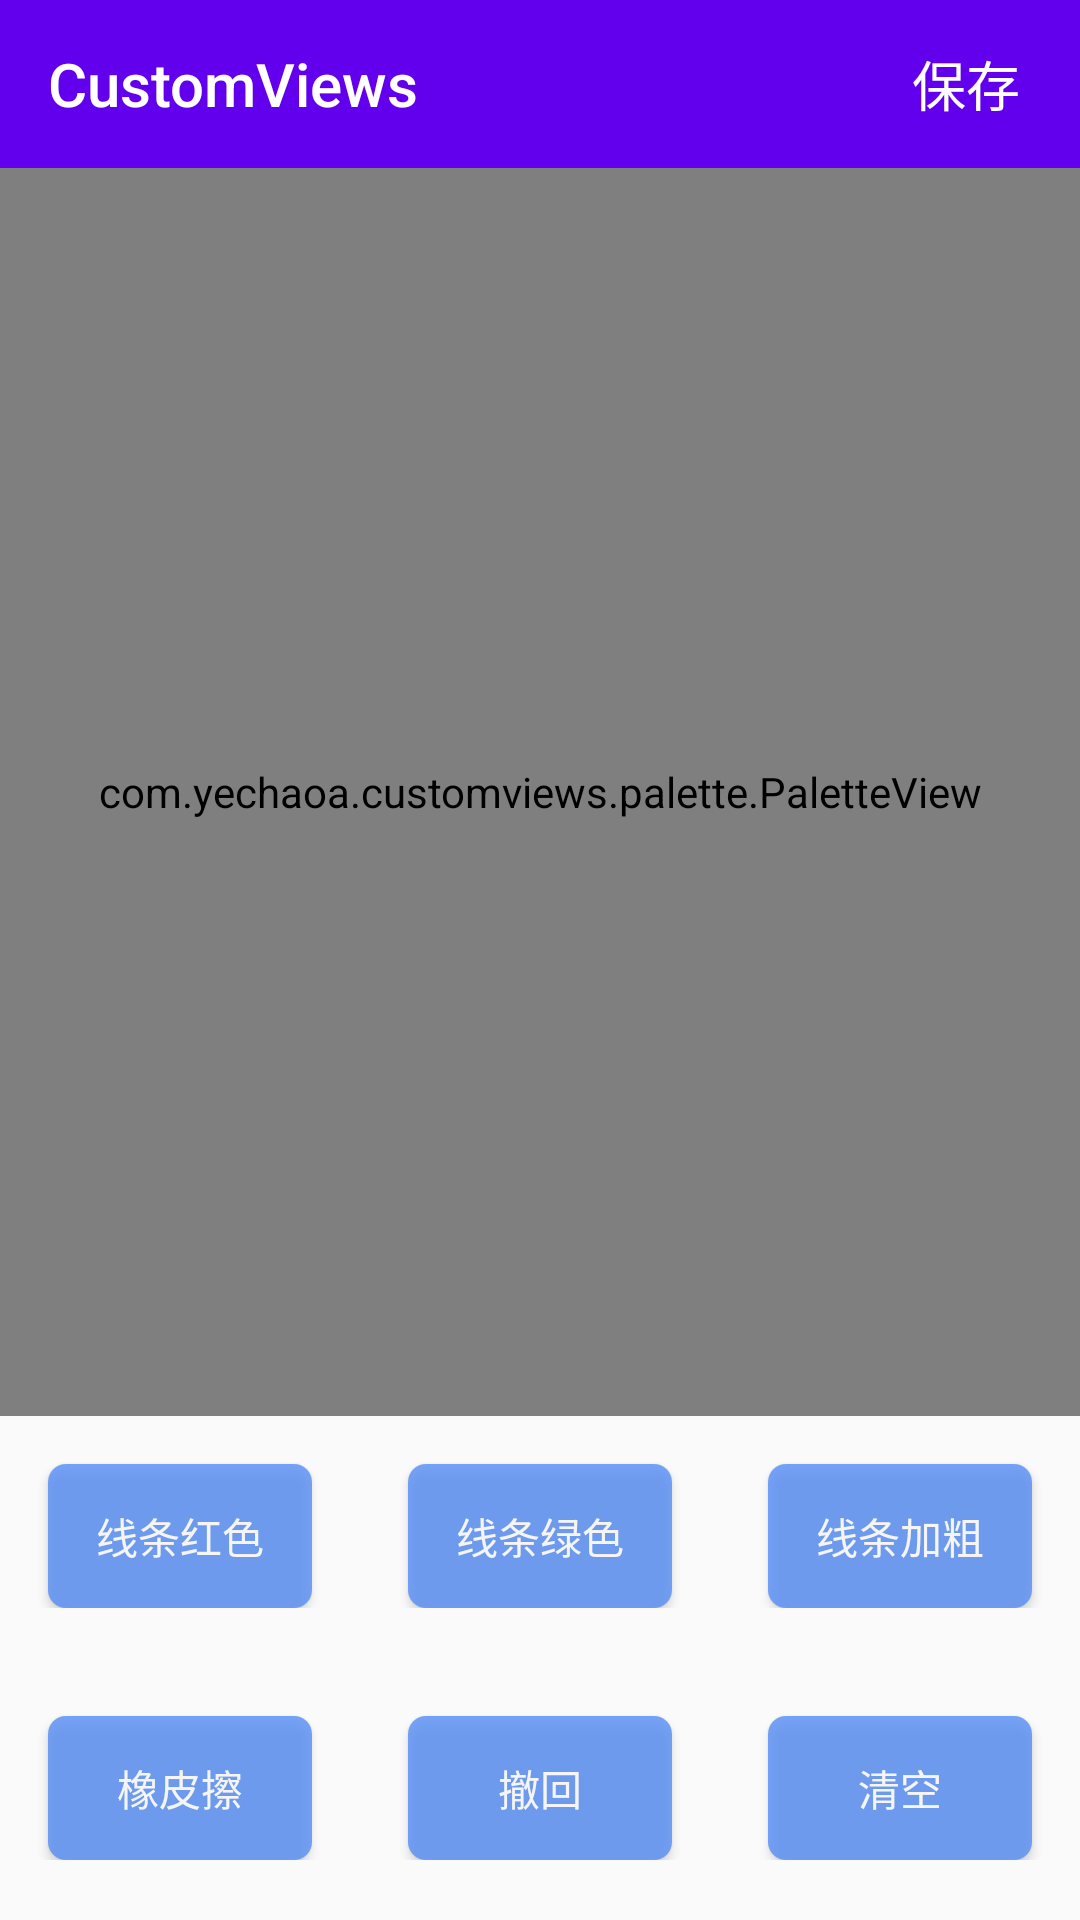

This screen was rendered from an Android layout file. Write that file and the resources it references.
<!-- AndroidManifest.xml: activity theme PaletteTheme -->
<!-- res/layout/activity_palette.xml -->
<?xml version="1.0" encoding="utf-8"?>
<androidx.constraintlayout.widget.ConstraintLayout xmlns:android="http://schemas.android.com/apk/res/android"
    xmlns:app="http://schemas.android.com/apk/res-auto"
    xmlns:tools="http://schemas.android.com/tools"
    android:layout_width="match_parent"
    android:layout_height="match_parent"
    tools:context=".palette.PaletteActivity">

    <androidx.appcompat.widget.Toolbar
        android:id="@+id/toolbar"
        android:layout_width="match_parent"
        android:layout_height="?actionBarSize"
        android:background="@color/colorPrimary"
        app:layout_constraintStart_toStartOf="parent"
        app:layout_constraintTop_toTopOf="parent"
        app:title="@string/app_name"
        app:titleTextColor="@android:color/white">

        <TextView
            android:id="@+id/tv_save"
            android:layout_width="wrap_content"
            android:layout_height="wrap_content"
            android:layout_gravity="end"
            android:paddingHorizontal="20dp"
            android:text="保存"
            android:textColor="@android:color/white"
            android:textSize="18sp" />

    </androidx.appcompat.widget.Toolbar>

    <com.example.customviews.palette.PaletteView
        android:id="@+id/palette_view"
        android:layout_width="match_parent"
        android:layout_height="0dp"
        app:layout_constraintBottom_toTopOf="@+id/ll_menu"
        app:layout_constraintEnd_toEndOf="parent"
        app:layout_constraintStart_toStartOf="parent"
        app:layout_constraintTop_toBottomOf="@+id/toolbar" />

    <LinearLayout
        android:id="@+id/ll_menu"
        android:layout_width="match_parent"
        android:layout_height="wrap_content"
        android:layout_marginVertical="20dp"
        android:orientation="horizontal"
        app:layout_constraintBottom_toTopOf="@+id/ll_menu2"
        app:layout_constraintEnd_toEndOf="parent"
        app:layout_constraintStart_toStartOf="parent">

        <Button
            android:id="@+id/btn_red"
            style="@style/MainBtn"
            android:layout_weight="1"
            android:text="线条红色" />

        <Button
            android:id="@+id/btn_green"
            style="@style/MainBtn"
            android:layout_weight="1"
            android:text="线条绿色" />

        <Button
            android:id="@+id/btn_width"
            style="@style/MainBtn"
            android:layout_weight="1"
            android:text="线条加粗" />

    </LinearLayout>

    <LinearLayout
        android:id="@+id/ll_menu2"
        android:layout_width="match_parent"
        android:layout_height="wrap_content"
        android:layout_marginVertical="20dp"
        android:orientation="horizontal"
        app:layout_constraintBottom_toBottomOf="parent"
        app:layout_constraintEnd_toEndOf="parent"
        app:layout_constraintStart_toStartOf="parent">

        <Button
            android:id="@+id/btn_clear"
            style="@style/MainBtn"
            android:layout_weight="1"
            android:text="橡皮擦" />

        <Button
            android:id="@+id/btn_revert"
            style="@style/MainBtn"
            android:layout_weight="1"
            android:text="撤回" />

        <Button
            android:id="@+id/btn_reset"
            style="@style/MainBtn"
            android:layout_weight="1"
            android:text="清空" />

    </LinearLayout>

</androidx.constraintlayout.widget.ConstraintLayout>
<!-- resources referenced by this layout -->
<resources>
  <string name="app_name">CustomViews</string>
  <style name="MainBtn">
          <item name="android:layout_width">match_parent</item>
          <item name="android:layout_height">wrap_content</item>
          <item name="android:alpha">0.8</item>
          <item name="android:background">@drawable/selector_btn</item>
          <item name="android:textAllCaps">false</item>
          <item name="android:textColor">@android:color/white</item>
          <item name="android:layout_marginTop">16dp</item>
          <item name="android:layout_marginStart">16dp</item>
          <item name="android:layout_marginEnd">16dp</item>
      </style>
  <style name="PaletteTheme" parent="Theme.AppCompat.Light.NoActionBar">
          
          <item name="colorPrimary">@color/colorPrimary</item>
          <item name="colorPrimaryDark">@color/colorPrimaryDark</item>
          <item name="colorAccent">@color/colorAccent</item>
      </style>
  <!-- drawable selector_btn (drawable) -->
  <?xml version="1.0" encoding="utf-8"?>
  <selector xmlns:android="http://schemas.android.com/apk/res/android">
      <item android:state_pressed="false">
          <shape android:shape="rectangle">
              <solid android:color="#568EF6" />
              <corners android:radius="6dp" />
          </shape>
      </item>
      <item android:state_pressed="true">
          <shape android:shape="rectangle">
              <solid android:color="#166FCC" />
              <corners android:radius="6dp" />
          </shape>
      </item>
  </selector>
  <!-- not gathered from this repository: default colours our renderer supplied (Android Studio template values) -->
  <color name="colorPrimary">#FF6200EE</color>
  <color name="colorPrimaryDark">#FF3700B3</color>
  <color name="colorAccent">#FF03DAC5</color>
</resources>
